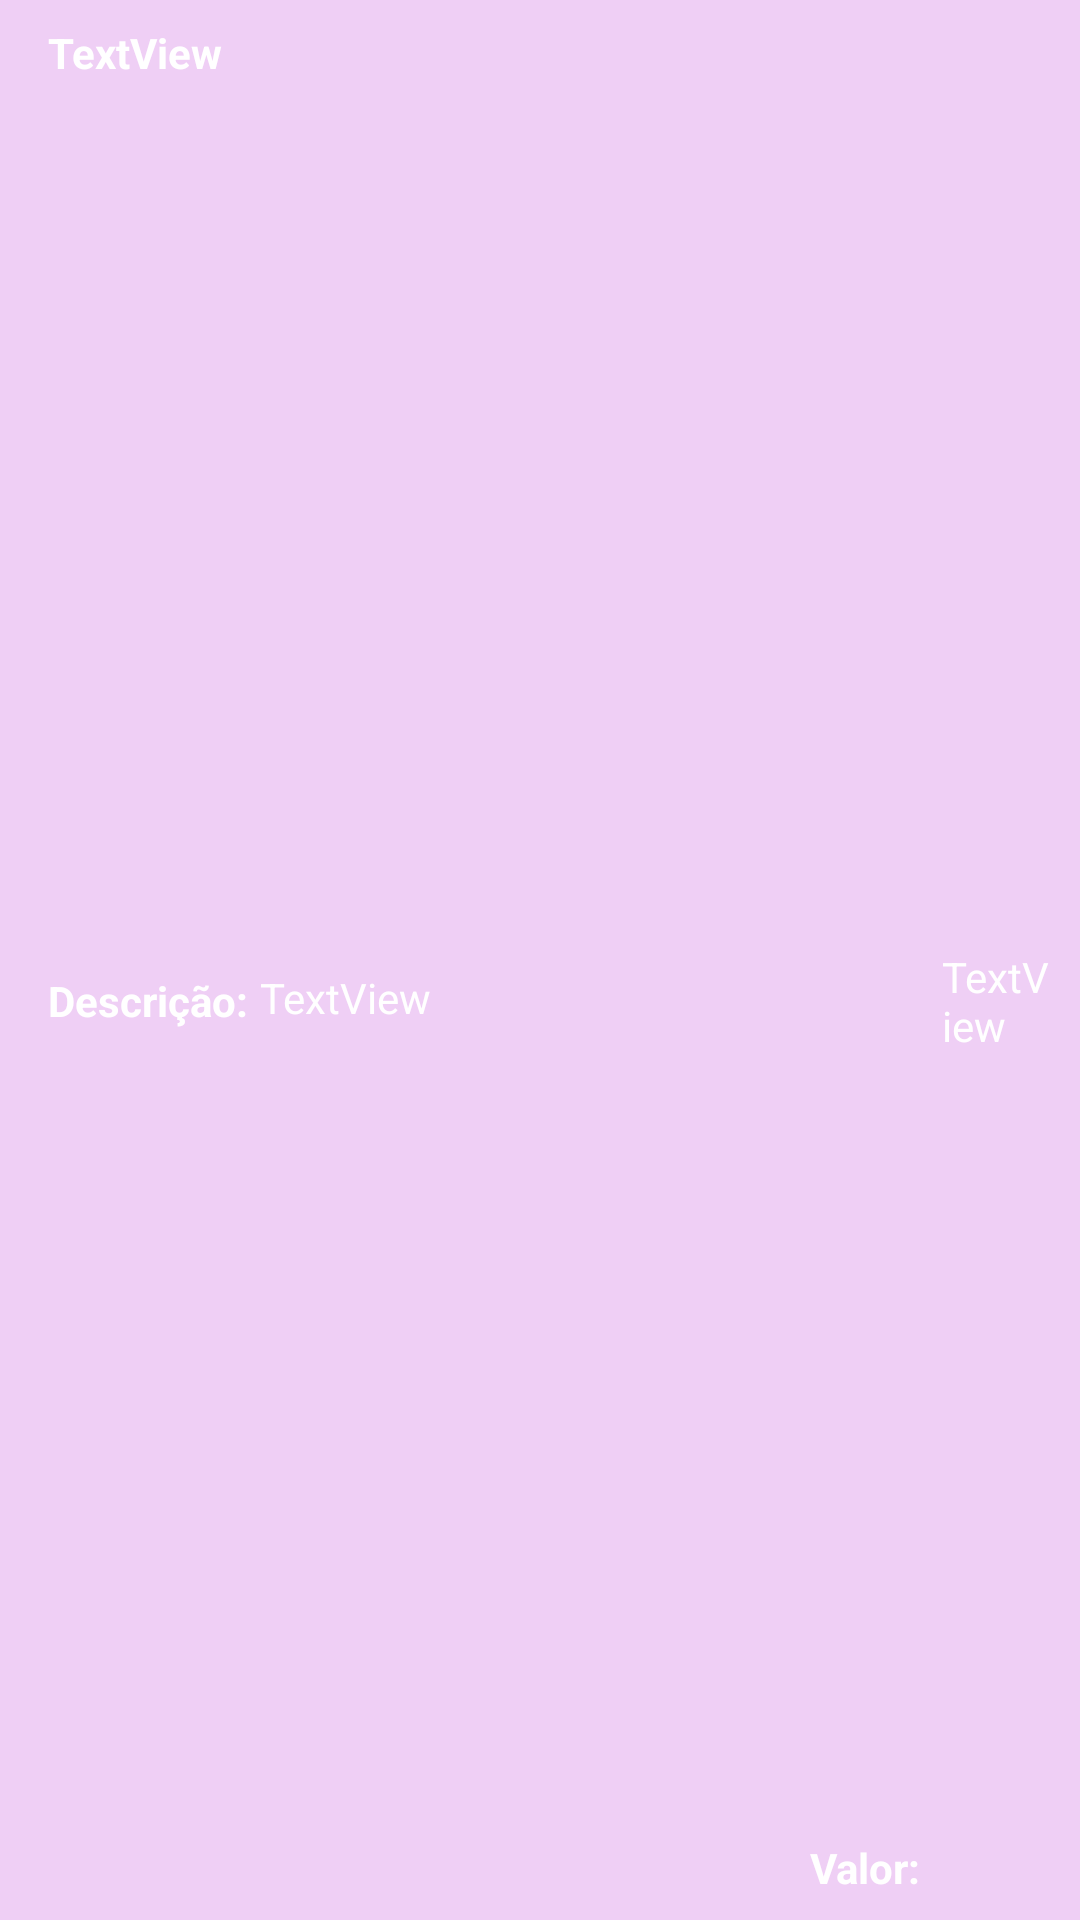

Layout XML and referenced resources for this Android screen:
<!-- AndroidManifest.xml: application theme AppTheme -->
<!-- res/layout/item.xml -->
<?xml version="1.0" encoding="utf-8"?>
<android.support.constraint.ConstraintLayout xmlns:android="http://schemas.android.com/apk/res/android"
											 xmlns:app="http://schemas.android.com/apk/res-auto"
											 xmlns:tools="http://schemas.android.com/tools"
											 android:layout_width="match_parent"
											 android:layout_height="wrap_content" android:background="#63DD8CEC">
	<TextView
			android:text="TextView"
			android:layout_width="0dp"
			android:layout_height="wrap_content"
			android:id="@+id/txtNome" app:layout_constraintTop_toTopOf="parent"
			app:layout_constraintStart_toStartOf="parent"
			android:layout_marginLeft="16dp" android:layout_marginStart="16dp" android:textStyle="bold"
			app:layout_constraintEnd_toEndOf="parent" android:layout_marginEnd="8dp"
			android:layout_marginRight="8dp" android:textSize="14sp" android:textColor="@android:color/white"
			android:layout_marginTop="8dp"/>
	<TextView
			android:text="Descrição:"
			android:layout_width="wrap_content"
			android:layout_height="wrap_content"
			android:id="@+id/textView12" android:layout_marginTop="8dp"
			app:layout_constraintTop_toBottomOf="@+id/txtNome" app:layout_constraintStart_toStartOf="parent"
			android:layout_marginLeft="16dp" android:layout_marginStart="16dp" android:textStyle="bold"
			android:textColorHint="@android:color/black" android:textColor="@android:color/white"
			android:textSize="14sp" android:layout_marginBottom="8dp" app:layout_constraintBottom_toBottomOf="parent"/>
	<TextView
			android:text="TextView"
			android:layout_width="0dp"
			android:layout_height="21dp"
			android:id="@+id/txtTelefone" android:layout_marginTop="8dp"
			app:layout_constraintTop_toBottomOf="@+id/txtNome"
			app:layout_constraintStart_toEndOf="@+id/textView12"
			android:textColor="@android:color/white" android:textSize="14sp"
			android:layout_marginLeft="4dp"
			android:layout_marginStart="4dp" android:layout_marginBottom="8dp"
			app:layout_constraintBottom_toBottomOf="parent"/>
	<TextView
			android:text="Valor:"
			android:layout_width="0dp"
			android:layout_height="wrap_content"
			android:id="@+id/textView15"
			android:textStyle="bold" android:textColorHint="@android:color/black"
			android:textColor="@android:color/white" android:textSize="14sp"
			android:layout_marginBottom="8dp"
			app:layout_constraintBottom_toBottomOf="parent"
			android:layout_marginTop="8dp" app:layout_constraintTop_toBottomOf="@+id/txtNome"
			android:layout_marginStart="270dp" app:layout_constraintStart_toStartOf="parent"
			android:layout_marginLeft="270dp" app:layout_constraintVertical_bias="1.0"/>
	<TextView
			android:text="TextView"
			android:layout_width="0dp"
			android:layout_height="wrap_content"
			android:id="@+id/txtCpf" android:layout_marginTop="8dp"
			app:layout_constraintTop_toBottomOf="@+id/txtNome" android:layout_marginLeft="7dp"
			android:layout_marginStart="7dp" app:layout_constraintStart_toEndOf="@+id/textView15"
			app:layout_constraintEnd_toEndOf="parent"
			app:layout_constraintHorizontal_bias="0.016" android:textColor="@android:color/white"
			android:textSize="14sp"
			android:layout_marginBottom="8dp" app:layout_constraintBottom_toBottomOf="parent"
			android:layout_marginRight="8dp" android:layout_marginEnd="8dp"/>
</android.support.constraint.ConstraintLayout>
<!-- resources referenced by this layout -->
<resources>
  <style name="AppTheme" parent="Theme.AppCompat.DayNight.DarkActionBar">
          
          <item name="colorPrimary">@color/colorPrimary</item>
          <item name="colorPrimaryDark">@color/colorPrimary</item>
          <item name="colorAccent">@color/colorAccent</item>
      </style>
  <color name="colorPrimary">#993399</color>
  <color name="colorAccent">#993399</color>
</resources>
